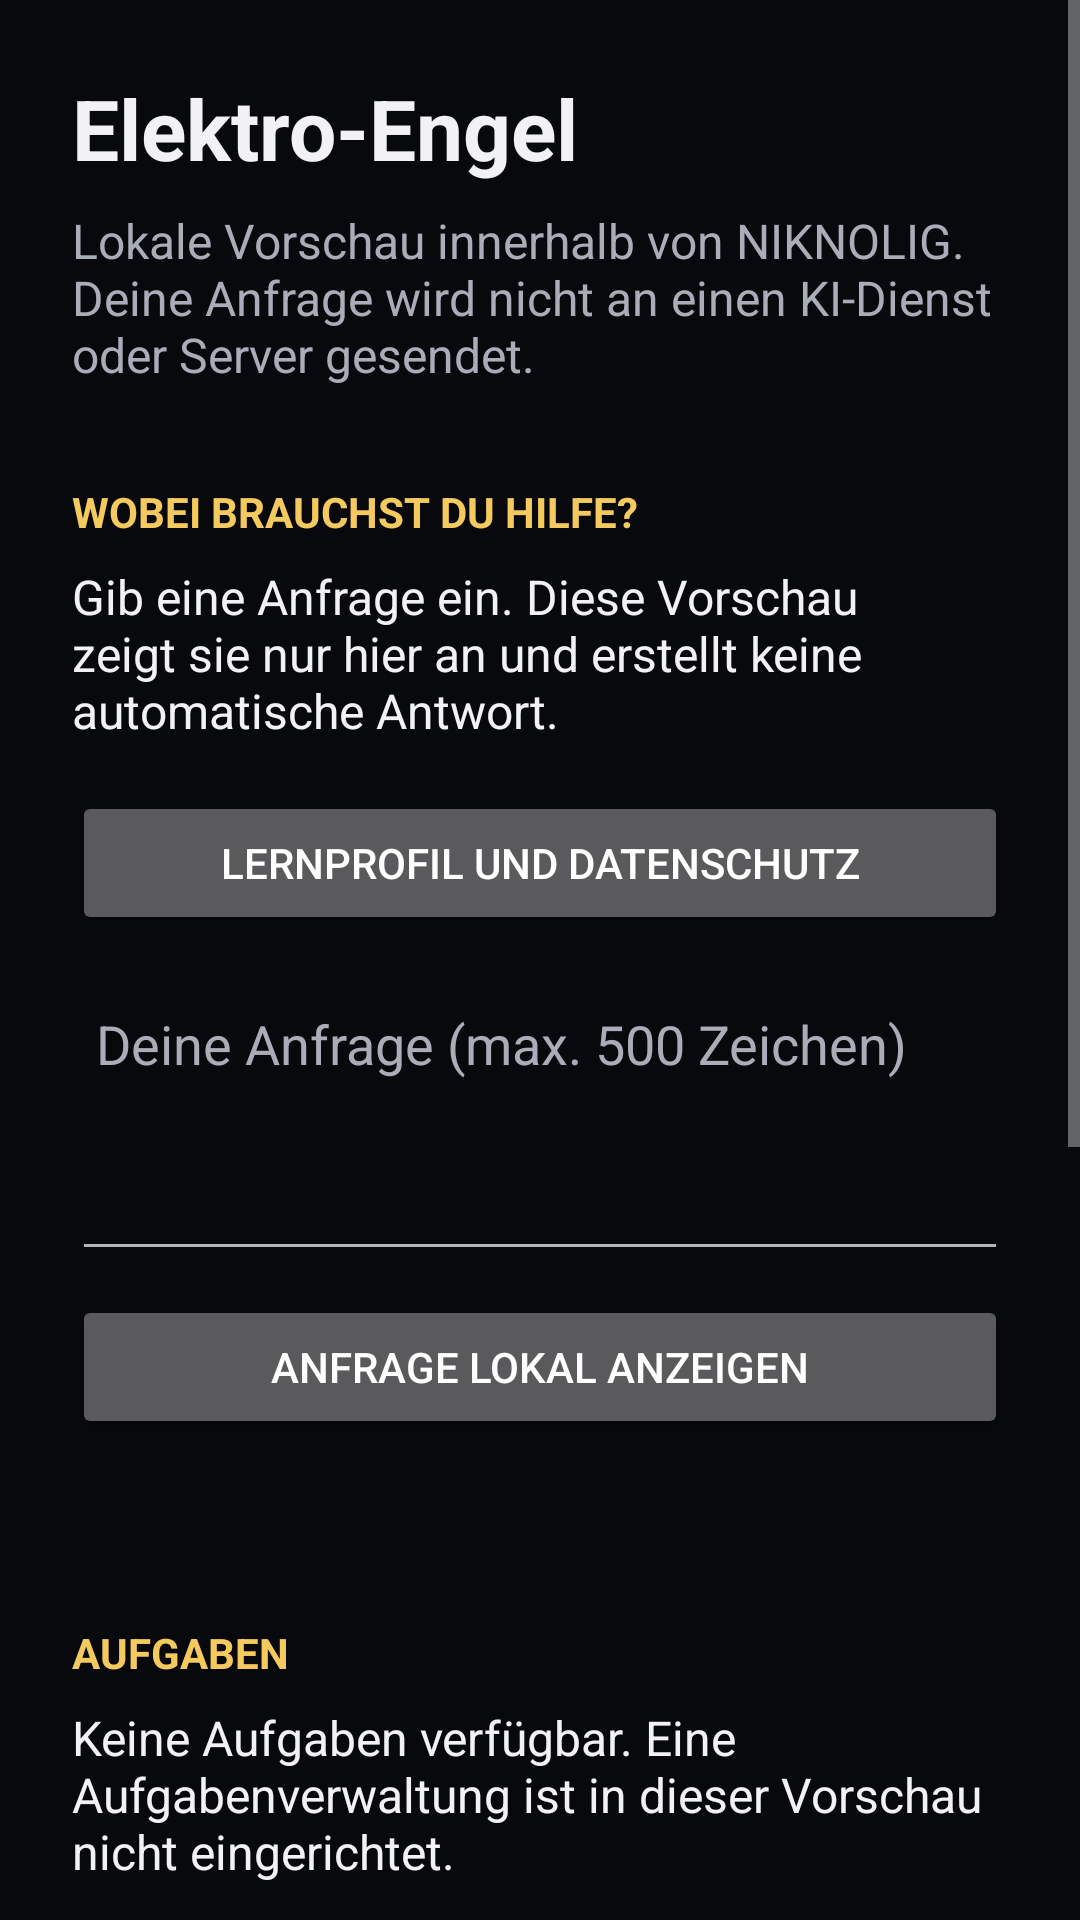

Produce the Android XML layout that renders to this screen, including the resource entries it uses.
<!-- AndroidManifest.xml: application theme Theme.Niknolig -->
<!-- res/layout/activity_assistant.xml -->
<ScrollView xmlns:android="http://schemas.android.com/apk/res/android"
    android:layout_width="match_parent"
    android:layout_height="match_parent"
    android:background="@color/dark_background"
    android:fitsSystemWindows="true"
    android:fillViewport="true">

    <LinearLayout
        android:layout_width="match_parent"
        android:layout_height="wrap_content"
        android:orientation="vertical"
        android:padding="@dimen/screen_padding">

        <TextView
            android:layout_width="match_parent"
            android:layout_height="wrap_content"
            android:accessibilityHeading="true"
            android:text="@string/assistant_screen_title"
            android:textColor="@color/text_primary"
            android:textSize="28sp"
            android:textStyle="bold" />

        <TextView
            android:layout_width="match_parent"
            android:layout_height="wrap_content"
            android:layout_marginTop="@dimen/space_small"
            android:text="@string/assistant_screen_description"
            android:textColor="@color/text_secondary"
            android:textSize="16sp" />

        <TextView
            android:layout_width="match_parent"
            android:layout_height="wrap_content"
            android:layout_marginTop="@dimen/space_large"
            android:accessibilityHeading="true"
            android:text="@string/assistant_help_heading"
            android:textColor="@color/gold"
            android:textSize="14sp"
            android:textStyle="bold" />

        <TextView
            android:layout_width="match_parent"
            android:layout_height="wrap_content"
            android:layout_marginTop="@dimen/space_small"
            android:text="@string/assistant_help_description"
            android:textColor="@color/text_primary"
            android:textSize="16sp" />

        <Button
            android:id="@+id/assistant_learning_profile_button"
            android:layout_width="match_parent"
            android:layout_height="wrap_content"
            android:layout_marginTop="@dimen/space_medium"
            android:text="@string/learning_profile_button" />

        <EditText
            android:id="@+id/assistant_request_input"
            android:layout_width="match_parent"
            android:layout_height="wrap_content"
            android:layout_marginTop="@dimen/space_medium"
            android:gravity="top|start"
            android:hint="@string/assistant_request_hint"
            android:inputType="textCapSentences|textMultiLine"
            android:maxLength="500"
            android:minHeight="96dp"
            android:padding="@dimen/space_small"
            android:textColor="@color/text_primary"
            android:textColorHint="@color/text_secondary" />

        <Button
            android:id="@+id/assistant_request_button"
            android:layout_width="match_parent"
            android:layout_height="wrap_content"
            android:layout_marginTop="@dimen/space_small"
            android:text="@string/assistant_request_button" />

        <TextView
            android:id="@+id/assistant_request_status"
            android:layout_width="match_parent"
            android:layout_height="wrap_content"
            android:layout_marginTop="@dimen/space_small"
            android:accessibilityLiveRegion="polite"
            android:freezesText="true"
            android:textColor="@color/text_primary"
            android:textSize="16sp" />

        <TextView
            android:layout_width="match_parent"
            android:layout_height="wrap_content"
            android:layout_marginTop="@dimen/space_large"
            android:accessibilityHeading="true"
            android:text="@string/assistant_task_heading"
            android:textColor="@color/gold"
            android:textSize="14sp"
            android:textStyle="bold" />

        <TextView
            android:layout_width="match_parent"
            android:layout_height="wrap_content"
            android:layout_marginTop="@dimen/space_small"
            android:text="@string/assistant_task_status"
            android:textColor="@color/text_primary"
            android:textSize="16sp" />

        <TextView
            android:layout_width="match_parent"
            android:layout_height="wrap_content"
            android:layout_marginTop="@dimen/space_large"
            android:accessibilityHeading="true"
            android:text="@string/assistant_device_heading"
            android:textColor="@color/gold"
            android:textSize="14sp"
            android:textStyle="bold" />

        <TextView
            android:layout_width="match_parent"
            android:layout_height="wrap_content"
            android:layout_marginTop="@dimen/space_small"
            android:text="@string/assistant_device_status_unknown"
            android:textColor="@color/text_primary"
            android:textSize="16sp" />

        <TextView
            android:layout_width="match_parent"
            android:layout_height="wrap_content"
            android:layout_marginTop="@dimen/space_large"
            android:accessibilityHeading="true"
            android:text="@string/assistant_warning_heading"
            android:textColor="@color/gold"
            android:textSize="14sp"
            android:textStyle="bold" />

        <TextView
            android:layout_width="match_parent"
            android:layout_height="wrap_content"
            android:layout_marginTop="@dimen/space_small"
            android:text="@string/assistant_warning_status"
            android:textColor="@color/text_primary"
            android:textSize="16sp" />

        <Button
            android:id="@+id/backend_check_button"
            android:layout_width="match_parent"
            android:layout_height="wrap_content"
            android:layout_marginTop="@dimen/space_large"
            android:text="@string/backend_check_button" />

        <TextView
            android:id="@+id/backend_status"
            android:layout_width="match_parent"
            android:layout_height="wrap_content"
            android:accessibilityLiveRegion="polite"
            android:textColor="@color/text_secondary"
            android:textSize="16sp" />

        <Button
            android:id="@+id/assistant_close_button"
            android:layout_width="match_parent"
            android:layout_height="wrap_content"
            android:layout_marginTop="@dimen/space_large"
            android:text="@string/assistant_close_button" />
    </LinearLayout>
</ScrollView>
<!-- resources referenced by this layout -->
<resources>
  <color name="dark_background">#08090D</color>
  <color name="gold">#F4C95D</color>
  <color name="text_primary">#F2F2F5</color>
  <color name="text_secondary">#A9ADB8</color>
  <dimen name="screen_padding">24dp</dimen>
  <dimen name="space_large">32dp</dimen>
  <dimen name="space_medium">16dp</dimen>
  <dimen name="space_small">8dp</dimen>
  <string name="assistant_close_button">Zurück zu NIKNOLIG</string>
  <string name="assistant_device_heading">GERÄTESTATUS</string>
  <string name="assistant_device_status_unknown">Unbekannt: Diese Vorschau erkennt keine Geräte und prüft keine Verbindungen.</string>
  <string name="assistant_help_description">Gib eine Anfrage ein. Diese Vorschau zeigt sie nur hier an und erstellt keine automatische Antwort.</string>
  <string name="assistant_help_heading">WOBEI BRAUCHST DU HILFE?</string>
  <string name="assistant_request_button">Anfrage lokal anzeigen</string>
  <string name="assistant_request_hint">Deine Anfrage (max. 500 Zeichen)</string>
  <string name="assistant_screen_description">Lokale Vorschau innerhalb von NIKNOLIG. Deine Anfrage wird nicht an einen KI-Dienst oder Server gesendet.</string>
  <string name="assistant_screen_title">Elektro-Engel</string>
  <string name="assistant_task_heading">AUFGABEN</string>
  <string name="assistant_task_status">Keine Aufgaben verfügbar. Eine Aufgabenverwaltung ist in dieser Vorschau nicht eingerichtet.</string>
  <string name="assistant_warning_heading">WARNUNGEN UND SICHERHEIT</string>
  <string name="assistant_warning_status">Es gibt keine Geräteüberwachung oder automatische Warnungen. Erkennen, Verbinden und Steuern sind nicht verfügbar. Es werden keine Steuerbefehle gesendet.</string>
  <string name="backend_check_button">Backend-Testverbindung prüfen</string>
  <string name="learning_profile_button">Lernprofil und Datenschutz</string>
  <style name="Theme.Niknolig" parent="@android:style/Theme.Material.NoActionBar">
          <item name="android:colorAccent">@color/active_green</item>
          <item name="android:navigationBarColor">@color/dark_background</item>
          <item name="android:statusBarColor">@color/dark_background</item>
          <item name="android:windowActionModeOverlay">true</item>
          <item name="android:windowBackground">@color/dark_background</item>
          <item name="android:windowLightStatusBar">false</item>
          <item name="android:windowLightNavigationBar">false</item>
      </style>
  <color name="active_green">#39F58A</color>
</resources>
